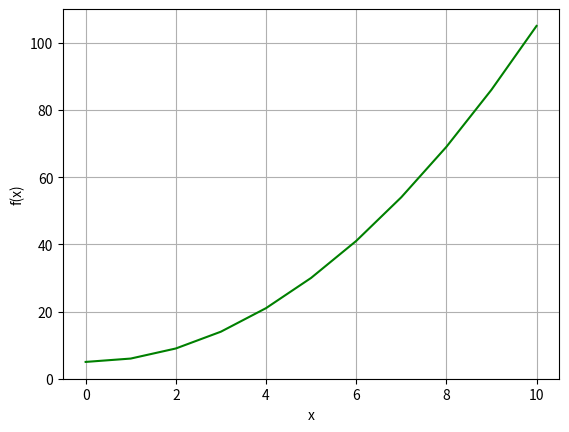

This chart was generated by the following Python code:
# -*- coding: utf-8 -*-
"""
Created on Sun Dec  1 13:09:31 2019

[redacted]
"""

def f(x):
    return x**2 + 5

from matplotlib import pyplot as plt

# Create an array of x values from 0 to 10 to plot
x = list(range(0, 11))

# Use the function to get the y values
y = [f(i) for i in x]

# Set up the graph
plt.xlabel('x')
plt.ylabel('f(x)')
plt.grid()

# Plot the function
plt.plot(x,y, color='green')

plt.show()
